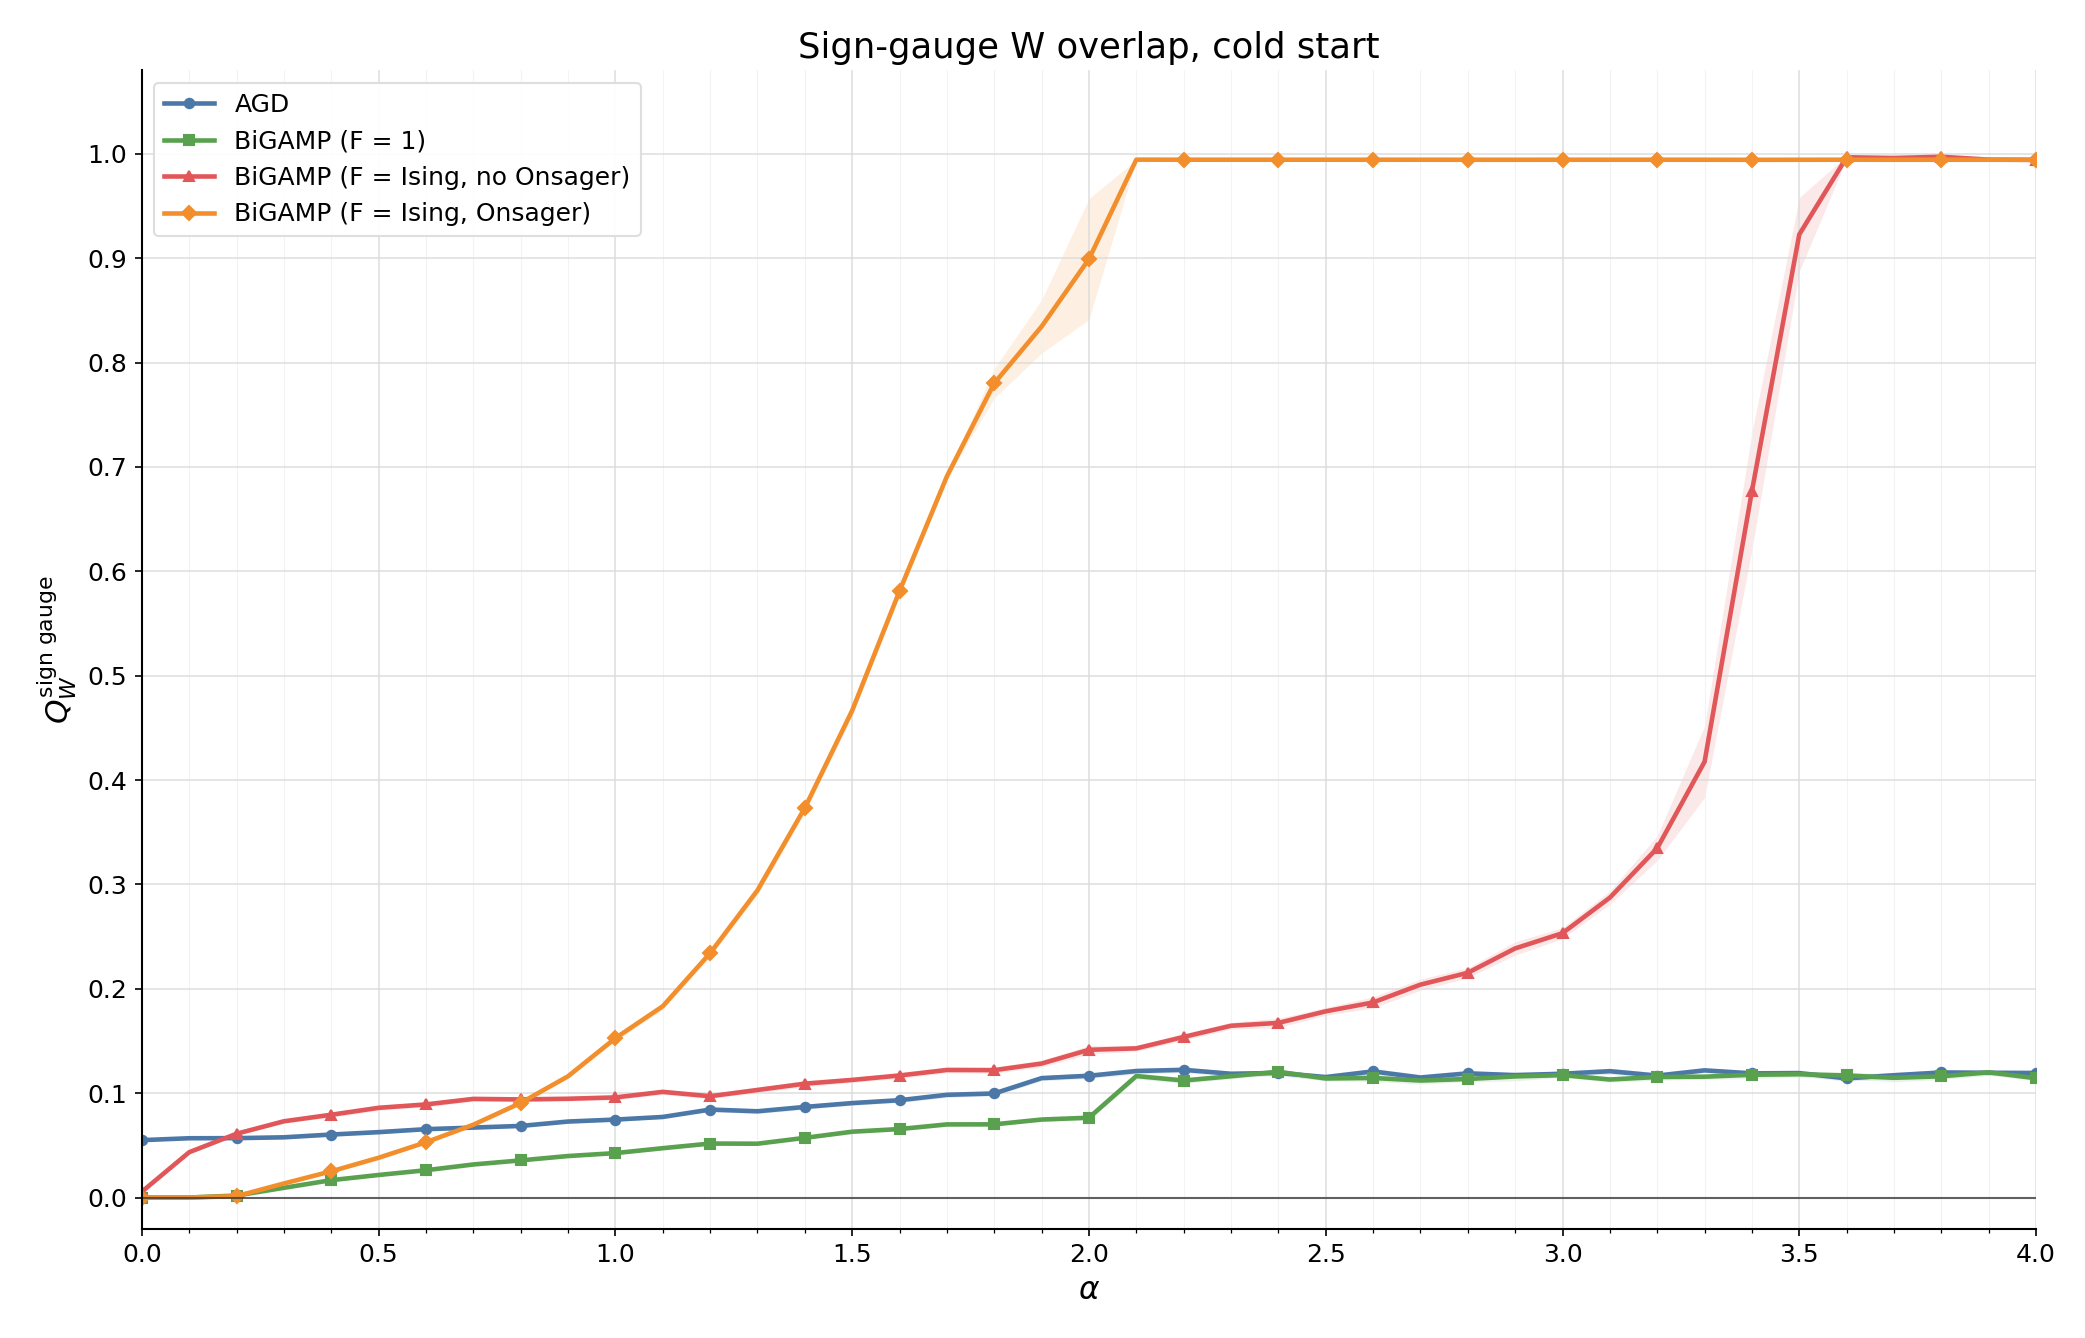

Source data for this figure (header and first rows):
run_id, series, alpha, Q_W_SIGN_GAUGE_mean, Q_W_SIGN_GAUGE_std, Q_W_SIGN_GAUGE_sem
_latest, AGD, 0, 0.05497, 0.006851, 0.001532
_latest, AGD, 0.1, 0.05679, 0.004624, 0.001034
_latest, AGD, 0.2, 0.05689, 0.005658, 0.001265
_latest, AGD, 0.3, 0.05769, 0.006122, 0.001369
_latest, AGD, 0.4, 0.06034, 0.006943, 0.001553
_latest, AGD, 0.5, 0.06264, 0.007948, 0.001777
_latest, AGD, 0.6, 0.06547, 0.005614, 0.001255
_latest, AGD, 0.7, 0.06702, 0.009068, 0.002028
_latest, AGD, 0.8, 0.06858, 0.00517, 0.001156
_latest, AGD, 0.9, 0.07279, 0.006691, 0.001496
_latest, AGD, 1, 0.07468, 0.007265, 0.001625
_latest, AGD, 1.1, 0.07719, 0.005324, 0.00119
_latest, AGD, 1.2, 0.08427, 0.009345, 0.00209
_latest, AGD, 1.3, 0.08263, 0.00978, 0.002187
_latest, AGD, 1.4, 0.08678, 0.01063, 0.002376
_latest, AGD, 1.5, 0.09048, 0.009648, 0.002157
_latest, AGD, 1.6, 0.09322, 0.009585, 0.002143
_latest, AGD, 1.7, 0.09839, 0.01127, 0.00252
_latest, AGD, 1.8, 0.09969, 0.01039, 0.002323
_latest, AGD, 1.9, 0.1144, 0.01112, 0.002486
_latest, AGD, 2, 0.1167, 0.01158, 0.00259
_latest, AGD, 2.1, 0.1212, 0.01278, 0.002859
_latest, AGD, 2.2, 0.1223, 0.01163, 0.0026
_latest, AGD, 2.3, 0.1186, 0.01019, 0.002278
_latest, AGD, 2.4, 0.1194, 0.01302, 0.002911
_latest, AGD, 2.5, 0.1154, 0.01387, 0.003101
_latest, AGD, 2.6, 0.1208, 0.01247, 0.002788
_latest, AGD, 2.7, 0.115, 0.01303, 0.002913
_latest, AGD, 2.8, 0.1189, 0.01312, 0.002934
_latest, AGD, 2.9, 0.1173, 0.00934, 0.002089
_latest, AGD, 3, 0.1186, 0.01224, 0.002737
_latest, AGD, 3.1, 0.121, 0.01251, 0.002798
_latest, AGD, 3.2, 0.1168, 0.01346, 0.003011
_latest, AGD, 3.3, 0.1218, 0.01045, 0.002336
_latest, AGD, 3.4, 0.1189, 0.01294, 0.002893
_latest, AGD, 3.5, 0.1192, 0.01303, 0.002914
_latest, AGD, 3.6, 0.1141, 0.01236, 0.002763
_latest, AGD, 3.7, 0.1171, 0.0131, 0.002929
_latest, AGD, 3.8, 0.1198, 0.01139, 0.002547
_latest, AGD, 3.9, 0.1195, 0.009528, 0.00213
_latest, AGD, 4, 0.1193, 0.01347, 0.003011
_latest, BiGAMP (F = 1), 0, 0, 0, 0
_latest, BiGAMP (F = 1), 0.1, 0, 0, 0
_latest, BiGAMP (F = 1), 0.2, 0.001878, 8.214662354e-05, 1.836854344e-05
_latest, BiGAMP (F = 1), 0.3, 0.009282, 0.000935, 0.0002091
_latest, BiGAMP (F = 1), 0.4, 0.01662, 0.001648, 0.0003685
_latest, BiGAMP (F = 1), 0.5, 0.02159, 0.002134, 0.0004772
_latest, BiGAMP (F = 1), 0.6, 0.02613, 0.002689, 0.0006012
_latest, BiGAMP (F = 1), 0.7, 0.03167, 0.002552, 0.0005706
_latest, BiGAMP (F = 1), 0.8, 0.03558, 0.002615, 0.0005848
_latest, BiGAMP (F = 1), 0.9, 0.03974, 0.005139, 0.001149
_latest, BiGAMP (F = 1), 1, 0.04255, 0.005572, 0.001246
_latest, BiGAMP (F = 1), 1.1, 0.04726, 0.005578, 0.001247
_latest, BiGAMP (F = 1), 1.2, 0.05171, 0.00575, 0.001286
_latest, BiGAMP (F = 1), 1.3, 0.05156, 0.004405, 0.000985
_latest, BiGAMP (F = 1), 1.4, 0.05716, 0.005745, 0.001285
_latest, BiGAMP (F = 1), 1.5, 0.06306, 0.00865, 0.001934
_latest, BiGAMP (F = 1), 1.6, 0.06562, 0.008152, 0.001823
_latest, BiGAMP (F = 1), 1.7, 0.07004, 0.007063, 0.001579
_latest, BiGAMP (F = 1), 1.8, 0.07011, 0.007235, 0.001618
... 104 more rows
